Labelled photos from "datasets", an image-classification folder in aamnarifa/Wheat-Diseases-Detection. The possible labels are: black point, fusarium foot rot, healthy leaf, leaf blight, wheat blast.

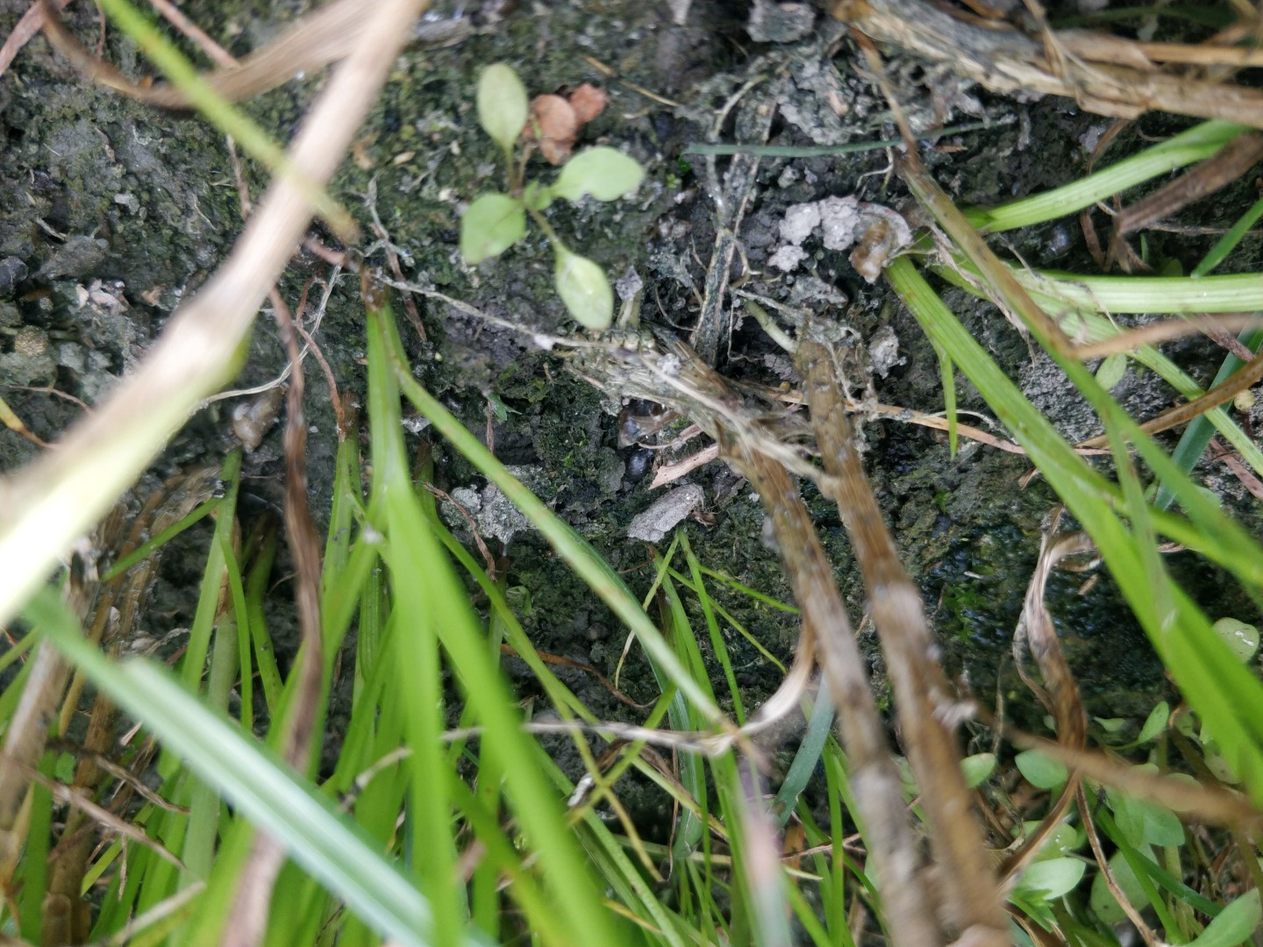
Label: fusarium foot rot

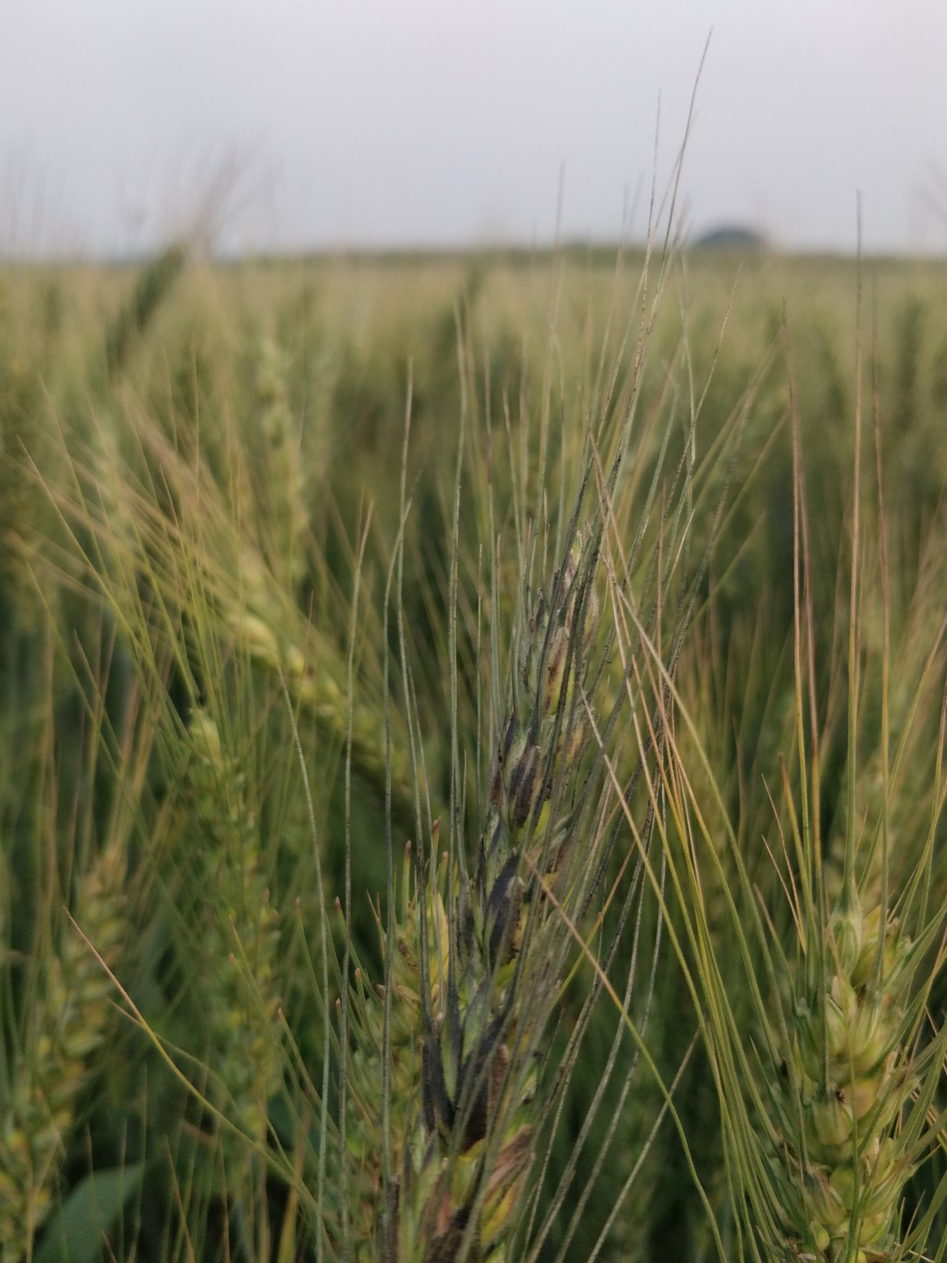
Label: black point

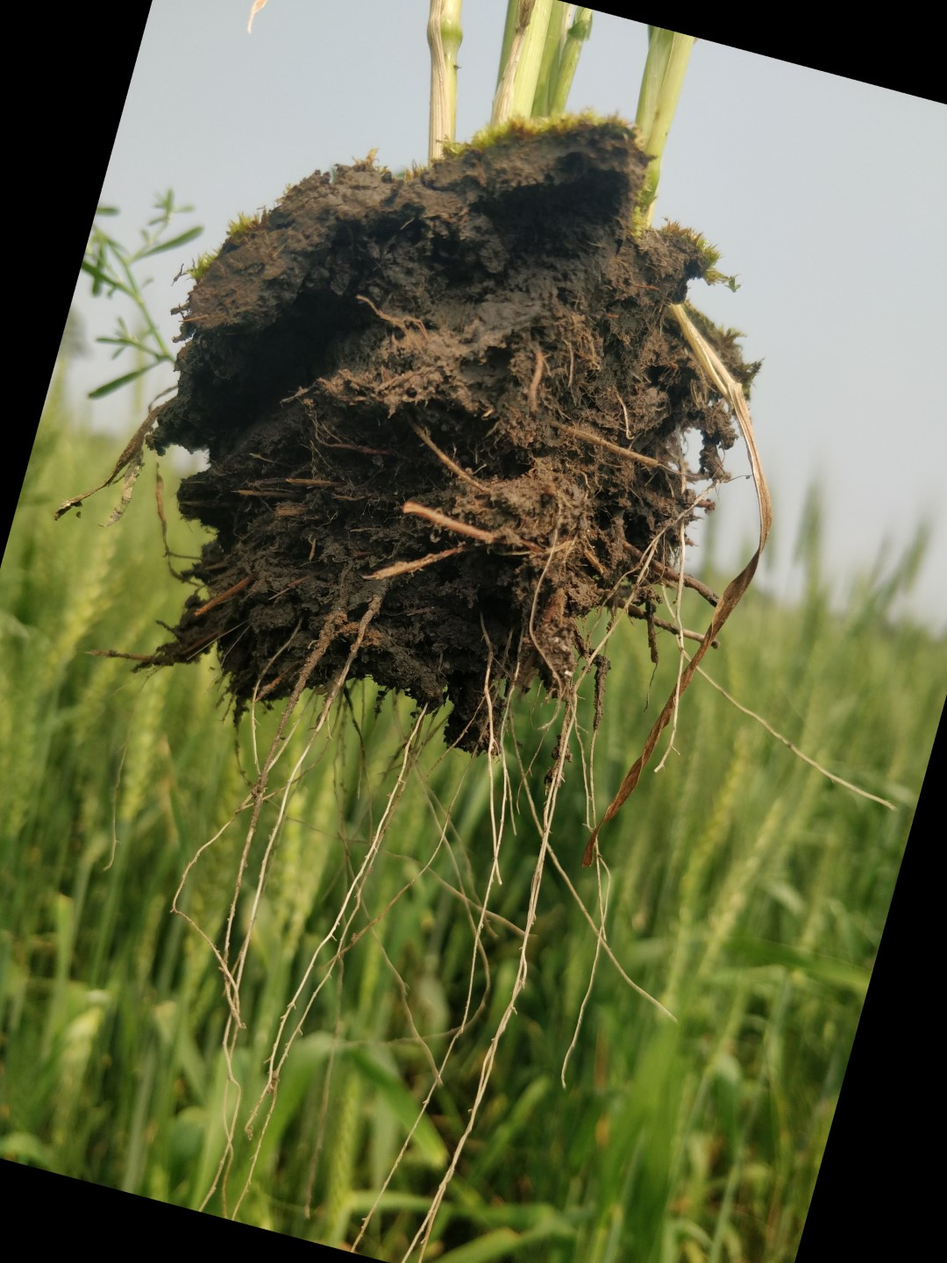
Label: healthy leaf

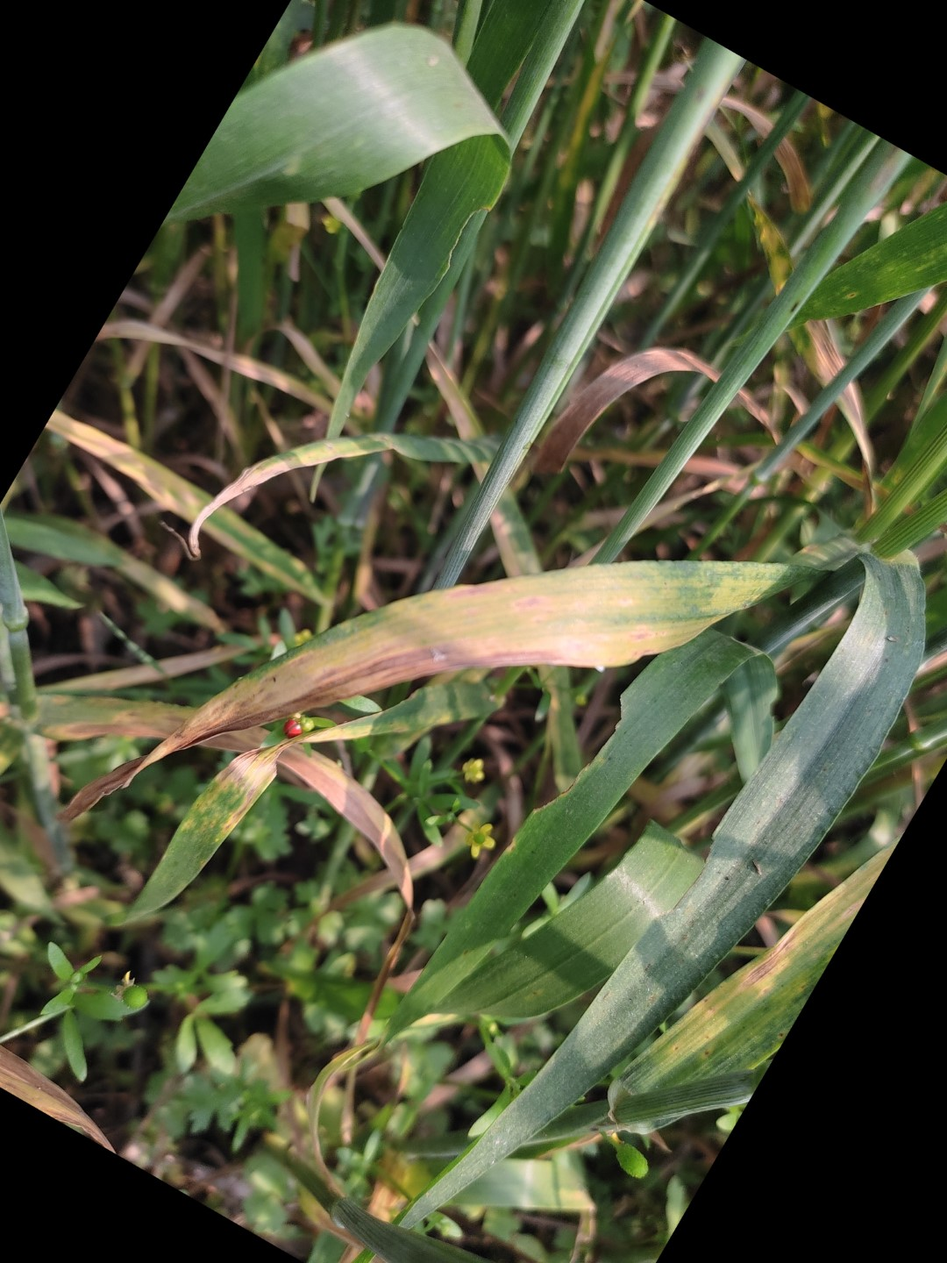
Label: leaf blight

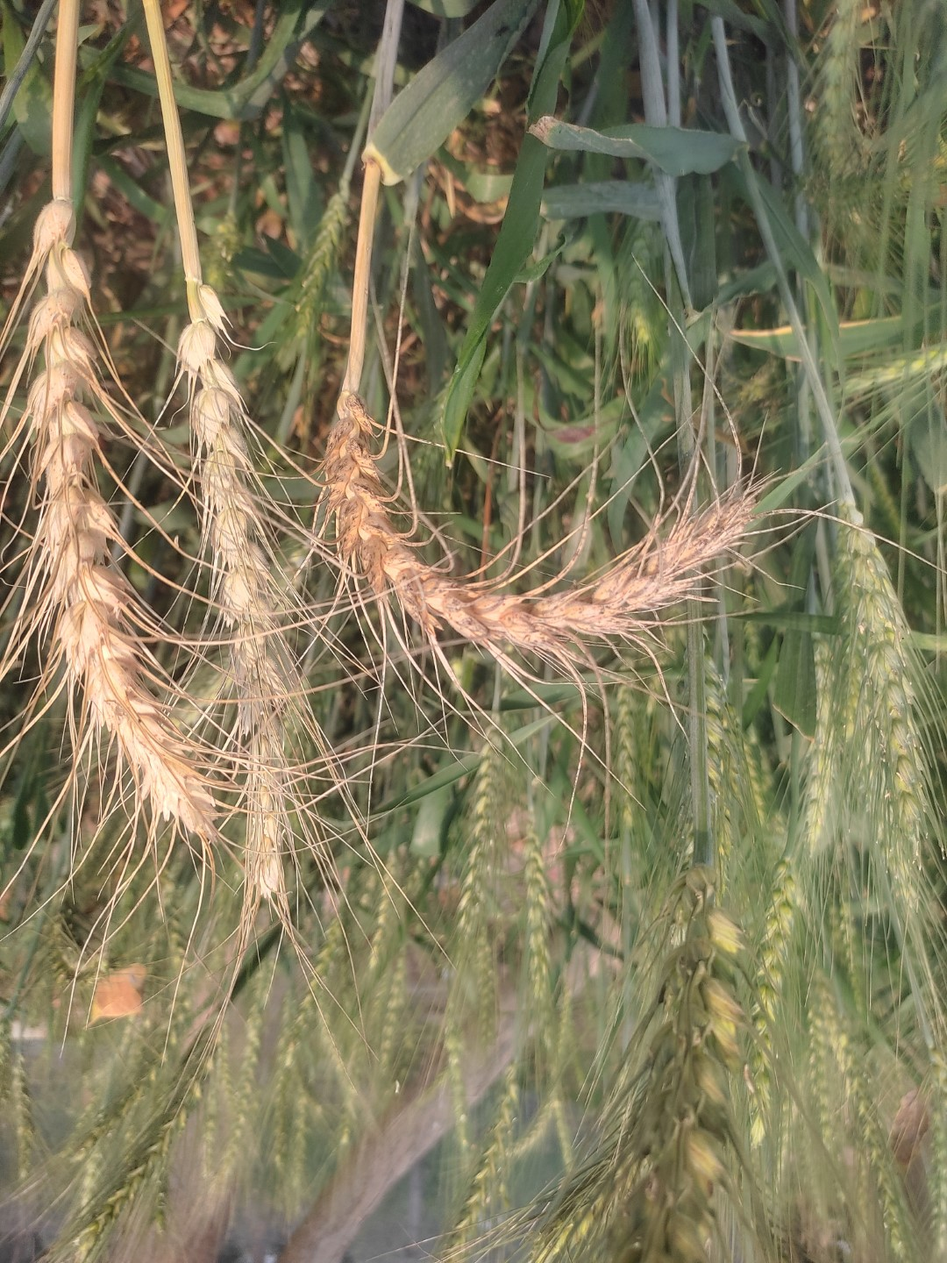
Label: wheat blast

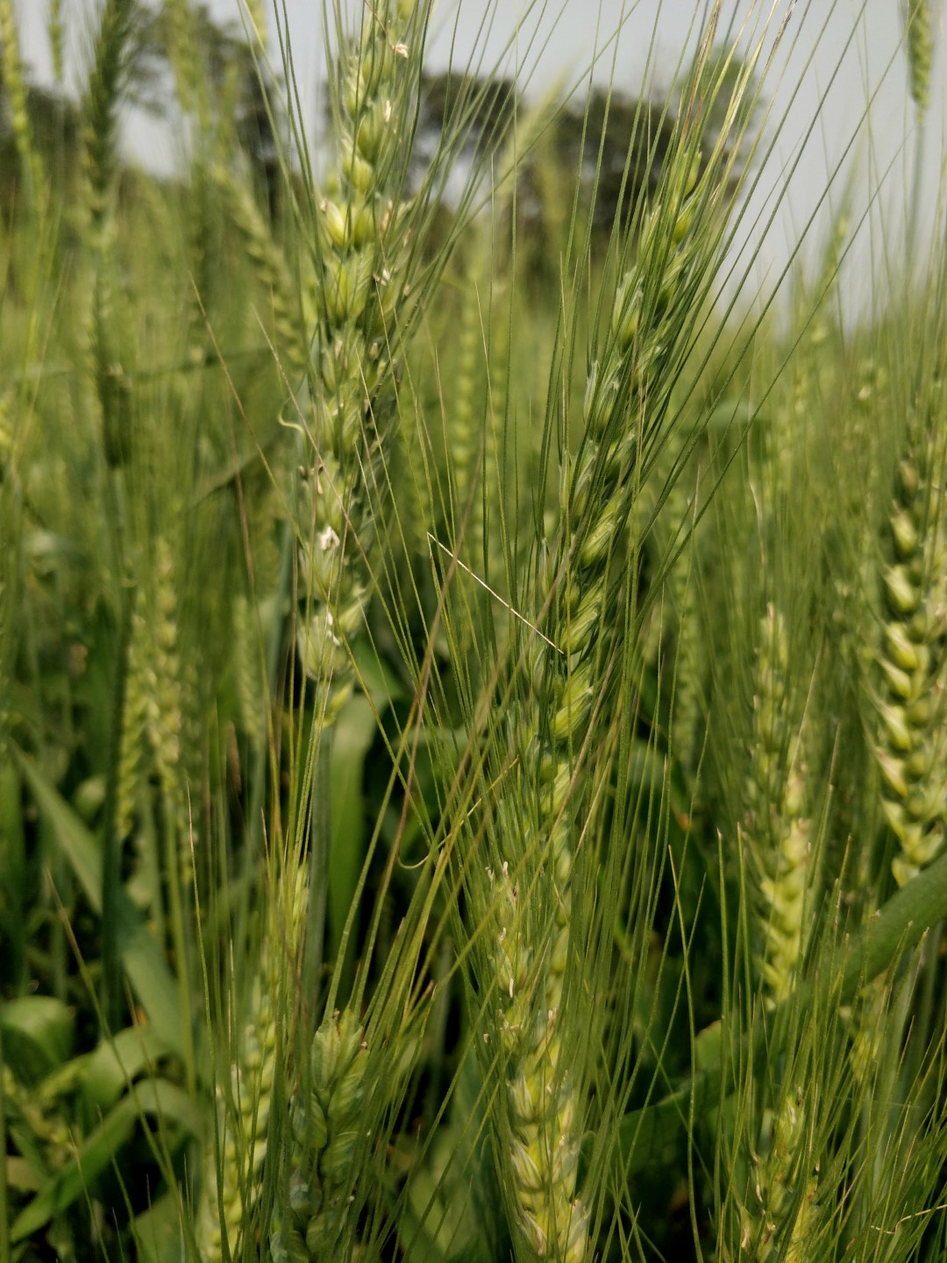
Label: healthy leaf
